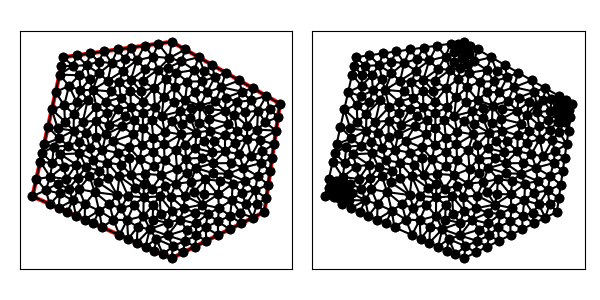

Values plotted in this chart, from the file beside it:
1.600000000000000000e+01, 1.200000000000000000e+01, 9.000000000000000000e+00, 1.600000000000000000e+01, 2.000000000000000000e+00, 1.500000000000000000e+01, 0.000000000000000000e+00, 6.000000000000000000e+00, 9.000000000000000000e+00, 2.000000000000000000e+00, 1.500000000000000000e+01, 5.000000000000000000e+00, 6.257872838754733991e+00, 9.165300741545086893e+00, 6.258147022728088871e+00, 8.488461161697488322e+00, 6.930619005683258393e+00, 8.411693172499731475e+00, 6.482212955722026493e+00, 8.688485025247436155e+00, 0.000000000000000000e+00, 5.000000000000000000e-01
1.600000000000000000e+01, 1.200000000000000000e+01, 9.000000000000000000e+00, 1.600000000000000000e+01, 2.000000000000000000e+00, 1.500000000000000000e+01, 0.000000000000000000e+00, 6.000000000000000000e+00, 9.000000000000000000e+00, 2.000000000000000000e+00, 1.500000000000000000e+01, 5.000000000000000000e+00, 1.278125000000000000e+01, 4.750000000000000000e+00, 1.206250000000000000e+01, 5.250000000000000000e+00, 1.198816287878787890e+01, 4.376538825757576134e+00, 1.227730429292929237e+01, 4.792179608585859008e+00, 0.000000000000000000e+00, 5.000000000000000000e-01
1.600000000000000000e+01, 1.200000000000000000e+01, 9.000000000000000000e+00, 1.600000000000000000e+01, 2.000000000000000000e+00, 1.500000000000000000e+01, 0.000000000000000000e+00, 6.000000000000000000e+00, 9.000000000000000000e+00, 2.000000000000000000e+00, 1.500000000000000000e+01, 5.000000000000000000e+00, 7.197254280059347309e+00, 6.832376820116543570e+00, 6.372751595111589396e+00, 7.401980013624749333e+00, 6.635491239595230795e+00, 6.554075491634056227e+00, 6.735165704922056129e+00, 6.929477441791783043e+00, 0.000000000000000000e+00, 5.000000000000000000e-01
1.600000000000000000e+01, 1.200000000000000000e+01, 9.000000000000000000e+00, 1.600000000000000000e+01, 2.000000000000000000e+00, 1.500000000000000000e+01, 0.000000000000000000e+00, 6.000000000000000000e+00, 9.000000000000000000e+00, 2.000000000000000000e+00, 1.500000000000000000e+01, 5.000000000000000000e+00, 1.343570075757575744e+01, 4.924171401515151203e+00, 1.289231724757623887e+01, 5.748644666264562275e+00, 1.278125000000000000e+01, 4.750000000000000000e+00, 1.303642266838399877e+01, 5.140938689259904493e+00, 0.000000000000000000e+00, 5.000000000000000000e-01
1.600000000000000000e+01, 1.200000000000000000e+01, 9.000000000000000000e+00, 1.600000000000000000e+01, 2.000000000000000000e+00, 1.500000000000000000e+01, 0.000000000000000000e+00, 6.000000000000000000e+00, 9.000000000000000000e+00, 2.000000000000000000e+00, 1.500000000000000000e+01, 5.000000000000000000e+00, 1.118954409506417846e+01, 4.004112350478369997e+00, 1.198816287878787890e+01, 4.376538825757576134e+00, 1.134822968561883805e+01, 4.870895094051137519e+00, 1.150864555315696514e+01, 4.417182090095694846e+00, 0.000000000000000000e+00, 5.000000000000000000e-01
1.600000000000000000e+01, 1.200000000000000000e+01, 9.000000000000000000e+00, 1.600000000000000000e+01, 2.000000000000000000e+00, 1.500000000000000000e+01, 0.000000000000000000e+00, 6.000000000000000000e+00, 9.000000000000000000e+00, 2.000000000000000000e+00, 1.500000000000000000e+01, 5.000000000000000000e+00, 1.382244318181818166e+01, 5.480113636363636687e+00, 1.353372011299077826e+01, 6.225177511209225578e+00, 1.289231724757623887e+01, 5.748644666264562275e+00, 1.341616018079506567e+01, 5.817978604612474847e+00, 0.000000000000000000e+00, 5.000000000000000000e-01
1.600000000000000000e+01, 1.200000000000000000e+01, 9.000000000000000000e+00, 1.600000000000000000e+01, 2.000000000000000000e+00, 1.500000000000000000e+01, 0.000000000000000000e+00, 6.000000000000000000e+00, 9.000000000000000000e+00, 2.000000000000000000e+00, 1.500000000000000000e+01, 5.000000000000000000e+00, 1.275000000000000000e+01, 3.875000000000000000e+00, 1.198816287878787890e+01, 4.376538825757576134e+00, 1.200000000000000000e+01, 3.500000000000000000e+00, 1.224605429292929237e+01, 3.917179608585858563e+00, 0.000000000000000000e+00, 5.000000000000000000e-01
1.600000000000000000e+01, 1.200000000000000000e+01, 9.000000000000000000e+00, 1.600000000000000000e+01, 2.000000000000000000e+00, 1.500000000000000000e+01, 0.000000000000000000e+00, 6.000000000000000000e+00, 9.000000000000000000e+00, 2.000000000000000000e+00, 1.500000000000000000e+01, 5.000000000000000000e+00, 1.046023065241508654e+01, 1.417644258205865171e+01, 1.111490748742227019e+01, 1.407797785730021722e+01, 1.075000000000000000e+01, 1.500000000000000000e+01, 1.077504604661245224e+01, 1.441814014645295572e+01, 1.000000000000000000e+00, 5.000000000000000000e-01
1.600000000000000000e+01, 1.200000000000000000e+01, 9.000000000000000000e+00, 1.600000000000000000e+01, 2.000000000000000000e+00, 1.500000000000000000e+01, 0.000000000000000000e+00, 6.000000000000000000e+00, 9.000000000000000000e+00, 2.000000000000000000e+00, 1.500000000000000000e+01, 5.000000000000000000e+00, 1.054249996003304446e+01, 4.939467836654182875e+00, 1.134822968561883805e+01, 4.870895094051137519e+00, 1.099368252991386363e+01, 5.472914523635759920e+00, 1.096147072518858145e+01, 5.094425818113693438e+00, 0.000000000000000000e+00, 5.000000000000000000e-01
1.600000000000000000e+01, 1.200000000000000000e+01, 9.000000000000000000e+00, 1.600000000000000000e+01, 2.000000000000000000e+00, 1.500000000000000000e+01, 0.000000000000000000e+00, 6.000000000000000000e+00, 9.000000000000000000e+00, 2.000000000000000000e+00, 1.500000000000000000e+01, 5.000000000000000000e+00, 1.020144024198471122e+01, 1.105671428863175088e+01, 1.022333956609955408e+01, 1.169552463746111393e+01, 9.523069689376473690e+00, 1.149523425127556031e+01, 9.982616499153580847e+00, 1.141582439245614289e+01, 0.000000000000000000e+00, 5.000000000000000000e-01
1.600000000000000000e+01, 1.200000000000000000e+01, 9.000000000000000000e+00, 1.600000000000000000e+01, 2.000000000000000000e+00, 1.500000000000000000e+01, 0.000000000000000000e+00, 6.000000000000000000e+00, 9.000000000000000000e+00, 2.000000000000000000e+00, 1.500000000000000000e+01, 5.000000000000000000e+00, 4.746188916543535363e+00, 1.001667553448184655e+01, 4.111919900153853114e+00, 1.088878552402564992e+01, 4.114320142021721693e+00, 9.843767861673603292e+00, 4.324142986239703390e+00, 1.024974297339370111e+01, 0.000000000000000000e+00, 5.000000000000000000e-01
1.600000000000000000e+01, 1.200000000000000000e+01, 9.000000000000000000e+00, 1.600000000000000000e+01, 2.000000000000000000e+00, 1.500000000000000000e+01, 0.000000000000000000e+00, 6.000000000000000000e+00, 9.000000000000000000e+00, 2.000000000000000000e+00, 1.500000000000000000e+01, 5.000000000000000000e+00, 1.099368252991386363e+01, 5.472914523635759920e+00, 9.839873256669772417e+00, 6.043727631172068016e+00, 9.789220109280851290e+00, 5.235831475369110422e+00, 1.020759196528816304e+01, 5.584157876725645231e+00, 0.000000000000000000e+00, 5.000000000000000000e-01
1.600000000000000000e+01, 1.200000000000000000e+01, 9.000000000000000000e+00, 1.600000000000000000e+01, 2.000000000000000000e+00, 1.500000000000000000e+01, 0.000000000000000000e+00, 6.000000000000000000e+00, 9.000000000000000000e+00, 2.000000000000000000e+00, 1.500000000000000000e+01, 5.000000000000000000e+00, 7.811021164449981846e+00, 9.806931995631069654e+00, 8.505143493612781214e+00, 9.358229591488699484e+00, 8.547968151757027400e+00, 1.018571653092047669e+01, 8.288044269939931041e+00, 9.783626039346748016e+00, 0.000000000000000000e+00, 5.000000000000000000e-01
1.600000000000000000e+01, 1.200000000000000000e+01, 9.000000000000000000e+00, 1.600000000000000000e+01, 2.000000000000000000e+00, 1.500000000000000000e+01, 0.000000000000000000e+00, 6.000000000000000000e+00, 9.000000000000000000e+00, 2.000000000000000000e+00, 1.500000000000000000e+01, 5.000000000000000000e+00, 1.278125000000000000e+01, 4.750000000000000000e+00, 1.350000000000000000e+01, 4.250000000000000000e+00, 1.343570075757575744e+01, 4.924171401515151203e+00, 1.323898358585858581e+01, 4.641390467171716772e+00, 0.000000000000000000e+00, 5.000000000000000000e-01
1.600000000000000000e+01, 1.200000000000000000e+01, 9.000000000000000000e+00, 1.600000000000000000e+01, 2.000000000000000000e+00, 1.500000000000000000e+01, 0.000000000000000000e+00, 6.000000000000000000e+00, 9.000000000000000000e+00, 2.000000000000000000e+00, 1.500000000000000000e+01, 5.000000000000000000e+00, 1.343570075757575744e+01, 4.924171401515151203e+00, 1.425000000000000000e+01, 4.625000000000000000e+00, 1.382244318181818166e+01, 5.480113636363636687e+00, 1.383604797979798029e+01, 5.009761679292929593e+00, 0.000000000000000000e+00, 5.000000000000000000e-01
1.600000000000000000e+01, 1.200000000000000000e+01, 9.000000000000000000e+00, 1.600000000000000000e+01, 2.000000000000000000e+00, 1.500000000000000000e+01, 0.000000000000000000e+00, 6.000000000000000000e+00, 9.000000000000000000e+00, 2.000000000000000000e+00, 1.500000000000000000e+01, 5.000000000000000000e+00, 1.275000000000000000e+01, 3.875000000000000000e+00, 1.278125000000000000e+01, 4.750000000000000000e+00, 1.198816287878787890e+01, 4.376538825757576134e+00, 1.250647095959595845e+01, 4.333846275252525082e+00, 0.000000000000000000e+00, 5.000000000000000000e-01
1.600000000000000000e+01, 1.200000000000000000e+01, 9.000000000000000000e+00, 1.600000000000000000e+01, 2.000000000000000000e+00, 1.500000000000000000e+01, 0.000000000000000000e+00, 6.000000000000000000e+00, 9.000000000000000000e+00, 2.000000000000000000e+00, 1.500000000000000000e+01, 5.000000000000000000e+00, 1.275000000000000000e+01, 3.875000000000000000e+00, 1.350000000000000000e+01, 4.250000000000000000e+00, 1.278125000000000000e+01, 4.750000000000000000e+00, 1.301041666666666607e+01, 4.291666666666666963e+00, 0.000000000000000000e+00, 5.000000000000000000e-01
1.600000000000000000e+01, 1.200000000000000000e+01, 9.000000000000000000e+00, 1.600000000000000000e+01, 2.000000000000000000e+00, 1.500000000000000000e+01, 0.000000000000000000e+00, 6.000000000000000000e+00, 9.000000000000000000e+00, 2.000000000000000000e+00, 1.500000000000000000e+01, 5.000000000000000000e+00, 1.134822968561883805e+01, 4.870895094051137519e+00, 1.198816287878787890e+01, 4.376538825757576134e+00, 1.206250000000000000e+01, 5.250000000000000000e+00, 1.179963085480223839e+01, 4.832477973269571514e+00, 0.000000000000000000e+00, 5.000000000000000000e-01
1.600000000000000000e+01, 1.200000000000000000e+01, 9.000000000000000000e+00, 1.600000000000000000e+01, 2.000000000000000000e+00, 1.500000000000000000e+01, 0.000000000000000000e+00, 6.000000000000000000e+00, 9.000000000000000000e+00, 2.000000000000000000e+00, 1.500000000000000000e+01, 5.000000000000000000e+00, 1.118954409506417846e+01, 4.004112350478369997e+00, 1.200000000000000000e+01, 3.500000000000000000e+00, 1.198816287878787890e+01, 4.376538825757576134e+00, 1.172590232461735127e+01, 3.960217058745315821e+00, 0.000000000000000000e+00, 5.000000000000000000e-01
1.600000000000000000e+01, 1.200000000000000000e+01, 9.000000000000000000e+00, 1.600000000000000000e+01, 2.000000000000000000e+00, 1.500000000000000000e+01, 0.000000000000000000e+00, 6.000000000000000000e+00, 9.000000000000000000e+00, 2.000000000000000000e+00, 1.500000000000000000e+01, 5.000000000000000000e+00, 1.293937513242773285e+01, 6.812609344113821130e+00, 1.289231724757623887e+01, 5.748644666264562275e+00, 1.353372011299077826e+01, 6.225177511209225578e+00, 1.312180416433158392e+01, 6.262143840529202699e+00, 0.000000000000000000e+00, 5.000000000000000000e-01
1.600000000000000000e+01, 1.200000000000000000e+01, 9.000000000000000000e+00, 1.600000000000000000e+01, 2.000000000000000000e+00, 1.500000000000000000e+01, 0.000000000000000000e+00, 6.000000000000000000e+00, 9.000000000000000000e+00, 2.000000000000000000e+00, 1.500000000000000000e+01, 5.000000000000000000e+00, 1.200174678155393337e+01, 6.128285829230216919e+00, 1.289231724757623887e+01, 5.748644666264562275e+00, 1.293937513242773285e+01, 6.812609344113821130e+00, 1.261114638718596836e+01, 6.229846613202866479e+00, 0.000000000000000000e+00, 5.000000000000000000e-01
1.600000000000000000e+01, 1.200000000000000000e+01, 9.000000000000000000e+00, 1.600000000000000000e+01, 2.000000000000000000e+00, 1.500000000000000000e+01, 0.000000000000000000e+00, 6.000000000000000000e+00, 9.000000000000000000e+00, 2.000000000000000000e+00, 1.500000000000000000e+01, 5.000000000000000000e+00, 6.120534099252726179e+00, 4.466713654358795971e+00, 6.794277555403533064e+00, 4.021658232673250843e+00, 7.173293094363947020e+00, 4.734646166865884354e+00, 6.696034916340067866e+00, 4.407672684632643723e+00, 0.000000000000000000e+00, 5.000000000000000000e-01
1.600000000000000000e+01, 1.200000000000000000e+01, 9.000000000000000000e+00, 1.600000000000000000e+01, 2.000000000000000000e+00, 1.500000000000000000e+01, 0.000000000000000000e+00, 6.000000000000000000e+00, 9.000000000000000000e+00, 2.000000000000000000e+00, 1.500000000000000000e+01, 5.000000000000000000e+00, 9.847532342367253833e+00, 3.117435315265492335e+00, 1.050000000000000000e+01, 2.750000000000000000e+00, 1.060508814873922567e+01, 3.477323702521549098e+00, 1.031754016370216043e+01, 3.114919672595680478e+00, 0.000000000000000000e+00, 5.000000000000000000e-01
1.600000000000000000e+01, 1.200000000000000000e+01, 9.000000000000000000e+00, 1.600000000000000000e+01, 2.000000000000000000e+00, 1.500000000000000000e+01, 0.000000000000000000e+00, 6.000000000000000000e+00, 9.000000000000000000e+00, 2.000000000000000000e+00, 1.500000000000000000e+01, 5.000000000000000000e+00, 1.425000000000000000e+01, 4.625000000000000000e+00, 1.500000000000000000e+01, 5.000000000000000000e+00, 1.452313865172240170e+01, 5.514551621182514296e+00, 1.459104621724080175e+01, 5.046517207060838395e+00, 0.000000000000000000e+00, 5.000000000000000000e-01
1.600000000000000000e+01, 1.200000000000000000e+01, 9.000000000000000000e+00, 1.600000000000000000e+01, 2.000000000000000000e+00, 1.500000000000000000e+01, 0.000000000000000000e+00, 6.000000000000000000e+00, 9.000000000000000000e+00, 2.000000000000000000e+00, 1.500000000000000000e+01, 5.000000000000000000e+00, 1.343570075757575744e+01, 4.924171401515151203e+00, 1.382244318181818166e+01, 5.480113636363636687e+00, 1.289231724757623887e+01, 5.748644666264562275e+00, 1.338348706232339147e+01, 5.384309901381116426e+00, 0.000000000000000000e+00, 5.000000000000000000e-01
1.600000000000000000e+01, 1.200000000000000000e+01, 9.000000000000000000e+00, 1.600000000000000000e+01, 2.000000000000000000e+00, 1.500000000000000000e+01, 0.000000000000000000e+00, 6.000000000000000000e+00, 9.000000000000000000e+00, 2.000000000000000000e+00, 1.500000000000000000e+01, 5.000000000000000000e+00, 1.099368252991386363e+01, 5.472914523635759920e+00, 1.206250000000000000e+01, 5.250000000000000000e+00, 1.200174678155393337e+01, 6.128285829230216919e+00, 1.168597643715593115e+01, 5.617066784288659242e+00, 0.000000000000000000e+00, 5.000000000000000000e-01
1.600000000000000000e+01, 1.200000000000000000e+01, 9.000000000000000000e+00, 1.600000000000000000e+01, 2.000000000000000000e+00, 1.500000000000000000e+01, 0.000000000000000000e+00, 6.000000000000000000e+00, 9.000000000000000000e+00, 2.000000000000000000e+00, 1.500000000000000000e+01, 5.000000000000000000e+00, 1.343570075757575744e+01, 4.924171401515151203e+00, 1.350000000000000000e+01, 4.250000000000000000e+00, 1.425000000000000000e+01, 4.625000000000000000e+00, 1.372856691919191974e+01, 4.599723800505050697e+00, 0.000000000000000000e+00, 5.000000000000000000e-01
1.600000000000000000e+01, 1.200000000000000000e+01, 9.000000000000000000e+00, 1.600000000000000000e+01, 2.000000000000000000e+00, 1.500000000000000000e+01, 0.000000000000000000e+00, 6.000000000000000000e+00, 9.000000000000000000e+00, 2.000000000000000000e+00, 1.500000000000000000e+01, 5.000000000000000000e+00, 9.847532342367253833e+00, 3.117435315265492335e+00, 9.750000000000000000e+00, 2.375000000000000000e+00, 1.050000000000000000e+01, 2.750000000000000000e+00, 1.003251078078908343e+01, 2.747478438421830926e+00, 0.000000000000000000e+00, 5.000000000000000000e-01
1.600000000000000000e+01, 1.200000000000000000e+01, 9.000000000000000000e+00, 1.600000000000000000e+01, 2.000000000000000000e+00, 1.500000000000000000e+01, 0.000000000000000000e+00, 6.000000000000000000e+00, 9.000000000000000000e+00, 2.000000000000000000e+00, 1.500000000000000000e+01, 5.000000000000000000e+00, 1.060508814873922567e+01, 3.477323702521549098e+00, 1.050000000000000000e+01, 2.750000000000000000e+00, 1.125000000000000000e+01, 3.125000000000000000e+00, 1.078502938291307522e+01, 3.117441234173849551e+00, 0.000000000000000000e+00, 5.000000000000000000e-01
1.600000000000000000e+01, 1.200000000000000000e+01, 9.000000000000000000e+00, 1.600000000000000000e+01, 2.000000000000000000e+00, 1.500000000000000000e+01, 0.000000000000000000e+00, 6.000000000000000000e+00, 9.000000000000000000e+00, 2.000000000000000000e+00, 1.500000000000000000e+01, 5.000000000000000000e+00, 1.099368252991386363e+01, 5.472914523635759920e+00, 1.200174678155393337e+01, 6.128285829230216919e+00, 1.112192316729682950e+01, 6.159708101167970185e+00, 1.137245082625487491e+01, 5.920302818011315082e+00, 0.000000000000000000e+00, 5.000000000000000000e-01
1.600000000000000000e+01, 1.200000000000000000e+01, 9.000000000000000000e+00, 1.600000000000000000e+01, 2.000000000000000000e+00, 1.500000000000000000e+01, 0.000000000000000000e+00, 6.000000000000000000e+00, 9.000000000000000000e+00, 2.000000000000000000e+00, 1.500000000000000000e+01, 5.000000000000000000e+00, 1.054317884126360383e+01, 4.248459185363088864e+00, 1.060508814873922567e+01, 3.477323702521549098e+00, 1.118954409506417846e+01, 4.004112350478369997e+00, 1.077927036168900266e+01, 3.909965079454335690e+00, 0.000000000000000000e+00, 5.000000000000000000e-01
1.600000000000000000e+01, 1.200000000000000000e+01, 9.000000000000000000e+00, 1.600000000000000000e+01, 2.000000000000000000e+00, 1.500000000000000000e+01, 0.000000000000000000e+00, 6.000000000000000000e+00, 9.000000000000000000e+00, 2.000000000000000000e+00, 1.500000000000000000e+01, 5.000000000000000000e+00, 1.118190164185160107e+01, 7.106954869337304359e+00, 1.112192316729682950e+01, 6.159708101167970185e+00, 1.200174678155393337e+01, 6.128285829230216919e+00, 1.143519053023412191e+01, 6.464982933245163821e+00, 0.000000000000000000e+00, 5.000000000000000000e-01
1.600000000000000000e+01, 1.200000000000000000e+01, 9.000000000000000000e+00, 1.600000000000000000e+01, 2.000000000000000000e+00, 1.500000000000000000e+01, 0.000000000000000000e+00, 6.000000000000000000e+00, 9.000000000000000000e+00, 2.000000000000000000e+00, 1.500000000000000000e+01, 5.000000000000000000e+00, 8.932072560016049323e+00, 5.978845427489555497e+00, 9.789220109280851290e+00, 5.235831475369110422e+00, 9.839873256669772417e+00, 6.043727631172068016e+00, 9.520388641988891010e+00, 5.752801511343577978e+00, 0.000000000000000000e+00, 5.000000000000000000e-01
1.600000000000000000e+01, 1.200000000000000000e+01, 9.000000000000000000e+00, 1.600000000000000000e+01, 2.000000000000000000e+00, 1.500000000000000000e+01, 0.000000000000000000e+00, 6.000000000000000000e+00, 9.000000000000000000e+00, 2.000000000000000000e+00, 1.500000000000000000e+01, 5.000000000000000000e+00, 1.206250000000000000e+01, 5.250000000000000000e+00, 1.099368252991386363e+01, 5.472914523635759920e+00, 1.134822968561883805e+01, 4.870895094051137519e+00, 1.146813740517756663e+01, 5.197936539228965813e+00, 0.000000000000000000e+00, 5.000000000000000000e-01
1.600000000000000000e+01, 1.200000000000000000e+01, 9.000000000000000000e+00, 1.600000000000000000e+01, 2.000000000000000000e+00, 1.500000000000000000e+01, 0.000000000000000000e+00, 6.000000000000000000e+00, 9.000000000000000000e+00, 2.000000000000000000e+00, 1.500000000000000000e+01, 5.000000000000000000e+00, 1.200000000000000000e+01, 3.500000000000000000e+00, 1.118954409506417846e+01, 4.004112350478369997e+00, 1.125000000000000000e+01, 3.125000000000000000e+00, 1.147984803168805890e+01, 3.543037450159456370e+00, 0.000000000000000000e+00, 5.000000000000000000e-01
1.600000000000000000e+01, 1.200000000000000000e+01, 9.000000000000000000e+00, 1.600000000000000000e+01, 2.000000000000000000e+00, 1.500000000000000000e+01, 0.000000000000000000e+00, 6.000000000000000000e+00, 9.000000000000000000e+00, 2.000000000000000000e+00, 1.500000000000000000e+01, 5.000000000000000000e+00, 1.112192316729682950e+01, 6.159708101167970185e+00, 1.046318015989517747e+01, 6.297573488214537996e+00, 1.099368252991386363e+01, 5.472914523635759920e+00, 1.085959528570195687e+01, 5.976732037672756626e+00, 0.000000000000000000e+00, 5.000000000000000000e-01
1.600000000000000000e+01, 1.200000000000000000e+01, 9.000000000000000000e+00, 1.600000000000000000e+01, 2.000000000000000000e+00, 1.500000000000000000e+01, 0.000000000000000000e+00, 6.000000000000000000e+00, 9.000000000000000000e+00, 2.000000000000000000e+00, 1.500000000000000000e+01, 5.000000000000000000e+00, 1.118190164185160107e+01, 7.106954869337304359e+00, 1.023060147914154250e+01, 6.929124255774019581e+00, 1.046318015989517747e+01, 6.297573488214537996e+00, 1.062522776029610760e+01, 6.777884204441954275e+00, 0.000000000000000000e+00, 5.000000000000000000e-01
1.600000000000000000e+01, 1.200000000000000000e+01, 9.000000000000000000e+00, 1.600000000000000000e+01, 2.000000000000000000e+00, 1.500000000000000000e+01, 0.000000000000000000e+00, 6.000000000000000000e+00, 9.000000000000000000e+00, 2.000000000000000000e+00, 1.500000000000000000e+01, 5.000000000000000000e+00, 9.972523383439510170e+00, 7.543769098050239208e+00, 9.276122053033599713e+00, 6.821425840004616603e+00, 1.023060147914154250e+01, 6.929124255774019581e+00, 9.826415638538216868e+00, 7.098106397942959056e+00, 0.000000000000000000e+00, 5.000000000000000000e-01
1.600000000000000000e+01, 1.200000000000000000e+01, 9.000000000000000000e+00, 1.600000000000000000e+01, 2.000000000000000000e+00, 1.500000000000000000e+01, 0.000000000000000000e+00, 6.000000000000000000e+00, 9.000000000000000000e+00, 2.000000000000000000e+00, 1.500000000000000000e+01, 5.000000000000000000e+00, 1.054249996003304446e+01, 4.939467836654182875e+00, 1.054317884126360383e+01, 4.248459185363088864e+00, 1.134822968561883805e+01, 4.870895094051137519e+00, 1.081130282897182759e+01, 4.686274038689469457e+00, 0.000000000000000000e+00, 5.000000000000000000e-01
1.600000000000000000e+01, 1.200000000000000000e+01, 9.000000000000000000e+00, 1.600000000000000000e+01, 2.000000000000000000e+00, 1.500000000000000000e+01, 0.000000000000000000e+00, 6.000000000000000000e+00, 9.000000000000000000e+00, 2.000000000000000000e+00, 1.500000000000000000e+01, 5.000000000000000000e+00, 1.134822968561883805e+01, 4.870895094051137519e+00, 1.054317884126360383e+01, 4.248459185363088864e+00, 1.118954409506417846e+01, 4.004112350478369997e+00, 1.102698420731554130e+01, 4.374488876630866052e+00, 0.000000000000000000e+00, 5.000000000000000000e-01
1.600000000000000000e+01, 1.200000000000000000e+01, 9.000000000000000000e+00, 1.600000000000000000e+01, 2.000000000000000000e+00, 1.500000000000000000e+01, 0.000000000000000000e+00, 6.000000000000000000e+00, 9.000000000000000000e+00, 2.000000000000000000e+00, 1.500000000000000000e+01, 5.000000000000000000e+00, 1.054249996003304446e+01, 4.939467836654182875e+00, 9.529224554775986178e+00, 4.498130738426501019e+00, 1.054317884126360383e+01, 4.248459185363088864e+00, 1.020496778535754423e+01, 4.562019253481257586e+00, 0.000000000000000000e+00, 5.000000000000000000e-01
1.600000000000000000e+01, 1.200000000000000000e+01, 9.000000000000000000e+00, 1.600000000000000000e+01, 2.000000000000000000e+00, 1.500000000000000000e+01, 0.000000000000000000e+00, 6.000000000000000000e+00, 9.000000000000000000e+00, 2.000000000000000000e+00, 1.500000000000000000e+01, 5.000000000000000000e+00, 9.529224554775986178e+00, 4.498130738426501019e+00, 8.735171579516617157e+00, 3.471696034317780732e+00, 9.974891770928149271e+00, 3.855339327395563842e+00, 9.413095968406917535e+00, 3.941722033379948531e+00, 0.000000000000000000e+00, 5.000000000000000000e-01
1.600000000000000000e+01, 1.200000000000000000e+01, 9.000000000000000000e+00, 1.600000000000000000e+01, 2.000000000000000000e+00, 1.500000000000000000e+01, 0.000000000000000000e+00, 6.000000000000000000e+00, 9.000000000000000000e+00, 2.000000000000000000e+00, 1.500000000000000000e+01, 5.000000000000000000e+00, 1.118954409506417846e+01, 4.004112350478369997e+00, 1.060508814873922567e+01, 3.477323702521549098e+00, 1.125000000000000000e+01, 3.125000000000000000e+00, 1.101487741460113590e+01, 3.535478684333306365e+00, 0.000000000000000000e+00, 5.000000000000000000e-01
1.600000000000000000e+01, 1.200000000000000000e+01, 9.000000000000000000e+00, 1.600000000000000000e+01, 2.000000000000000000e+00, 1.500000000000000000e+01, 0.000000000000000000e+00, 6.000000000000000000e+00, 9.000000000000000000e+00, 2.000000000000000000e+00, 1.500000000000000000e+01, 5.000000000000000000e+00, 9.847532342367253833e+00, 3.117435315265492335e+00, 1.060508814873922567e+01, 3.477323702521549098e+00, 9.974891770928149271e+00, 3.855339327395563842e+00, 1.014250408734487685e+01, 3.483366115060868129e+00, 0.000000000000000000e+00, 5.000000000000000000e-01
1.600000000000000000e+01, 1.200000000000000000e+01, 9.000000000000000000e+00, 1.600000000000000000e+01, 2.000000000000000000e+00, 1.500000000000000000e+01, 0.000000000000000000e+00, 6.000000000000000000e+00, 9.000000000000000000e+00, 2.000000000000000000e+00, 1.500000000000000000e+01, 5.000000000000000000e+00, 9.529224554775986178e+00, 4.498130738426501019e+00, 1.054249996003304446e+01, 4.939467836654182875e+00, 9.789220109280851290e+00, 5.235831475369110422e+00, 9.953648208029960642e+00, 4.891143350149931734e+00, 0.000000000000000000e+00, 5.000000000000000000e-01
1.600000000000000000e+01, 1.200000000000000000e+01, 9.000000000000000000e+00, 1.600000000000000000e+01, 2.000000000000000000e+00, 1.500000000000000000e+01, 0.000000000000000000e+00, 6.000000000000000000e+00, 9.000000000000000000e+00, 2.000000000000000000e+00, 1.500000000000000000e+01, 5.000000000000000000e+00, 1.060508814873922567e+01, 3.477323702521549098e+00, 1.054317884126360383e+01, 4.248459185363088864e+00, 9.974891770928149271e+00, 3.855339327395563842e+00, 1.037438625364366018e+01, 3.860374071760066972e+00, 0.000000000000000000e+00, 5.000000000000000000e-01
1.600000000000000000e+01, 1.200000000000000000e+01, 9.000000000000000000e+00, 1.600000000000000000e+01, 2.000000000000000000e+00, 1.500000000000000000e+01, 0.000000000000000000e+00, 6.000000000000000000e+00, 9.000000000000000000e+00, 2.000000000000000000e+00, 1.500000000000000000e+01, 5.000000000000000000e+00, 1.289231724757623887e+01, 5.748644666264562275e+00, 1.200174678155393337e+01, 6.128285829230216919e+00, 1.206250000000000000e+01, 5.250000000000000000e+00, 1.231885467637672349e+01, 5.708976831831592769e+00, 0.000000000000000000e+00, 5.000000000000000000e-01
1.600000000000000000e+01, 1.200000000000000000e+01, 9.000000000000000000e+00, 1.600000000000000000e+01, 2.000000000000000000e+00, 1.500000000000000000e+01, 0.000000000000000000e+00, 6.000000000000000000e+00, 9.000000000000000000e+00, 2.000000000000000000e+00, 1.500000000000000000e+01, 5.000000000000000000e+00, 1.440410306082898373e+01, 6.389736607575406957e+00, 1.525000000000000000e+01, 6.750000000000000000e+00, 1.456241168309725431e+01, 7.316026507445569926e+00, 1.473883824797541386e+01, 6.818587705006993183e+00, 0.000000000000000000e+00, 5.000000000000000000e-01
1.600000000000000000e+01, 1.200000000000000000e+01, 9.000000000000000000e+00, 1.600000000000000000e+01, 2.000000000000000000e+00, 1.500000000000000000e+01, 0.000000000000000000e+00, 6.000000000000000000e+00, 9.000000000000000000e+00, 2.000000000000000000e+00, 1.500000000000000000e+01, 5.000000000000000000e+00, 1.118190164185160107e+01, 7.106954869337304359e+00, 1.200174678155393337e+01, 6.128285829230216919e+00, 1.212500000000000000e+01, 7.000000000000000000e+00, 1.176954947446851207e+01, 6.745080232855841018e+00, 0.000000000000000000e+00, 5.000000000000000000e-01
1.600000000000000000e+01, 1.200000000000000000e+01, 9.000000000000000000e+00, 1.600000000000000000e+01, 2.000000000000000000e+00, 1.500000000000000000e+01, 0.000000000000000000e+00, 6.000000000000000000e+00, 9.000000000000000000e+00, 2.000000000000000000e+00, 1.500000000000000000e+01, 5.000000000000000000e+00, 1.289231724757623887e+01, 5.748644666264562275e+00, 1.206250000000000000e+01, 5.250000000000000000e+00, 1.278125000000000000e+01, 4.750000000000000000e+00, 1.257868908252541296e+01, 5.249548222088187721e+00, 0.000000000000000000e+00, 5.000000000000000000e-01
1.600000000000000000e+01, 1.200000000000000000e+01, 9.000000000000000000e+00, 1.600000000000000000e+01, 2.000000000000000000e+00, 1.500000000000000000e+01, 0.000000000000000000e+00, 6.000000000000000000e+00, 9.000000000000000000e+00, 2.000000000000000000e+00, 1.500000000000000000e+01, 5.000000000000000000e+00, 1.375535717720861051e+01, 6.992874195999474018e+00, 1.353372011299077826e+01, 6.225177511209225578e+00, 1.440410306082898373e+01, 6.389736607575406957e+00, 1.389772678367612535e+01, 6.535929438261368851e+00, 0.000000000000000000e+00, 5.000000000000000000e-01
1.600000000000000000e+01, 1.200000000000000000e+01, 9.000000000000000000e+00, 1.600000000000000000e+01, 2.000000000000000000e+00, 1.500000000000000000e+01, 0.000000000000000000e+00, 6.000000000000000000e+00, 9.000000000000000000e+00, 2.000000000000000000e+00, 1.500000000000000000e+01, 5.000000000000000000e+00, 1.550000000000000000e+01, 8.500000000000000000e+00, 1.479042347293169080e+01, 8.154939503866900807e+00, 1.537500000000000000e+01, 7.625000000000000000e+00, 1.522180782431056478e+01, 8.093313167955633602e+00, 0.000000000000000000e+00, 5.000000000000000000e-01
1.600000000000000000e+01, 1.200000000000000000e+01, 9.000000000000000000e+00, 1.600000000000000000e+01, 2.000000000000000000e+00, 1.500000000000000000e+01, 0.000000000000000000e+00, 6.000000000000000000e+00, 9.000000000000000000e+00, 2.000000000000000000e+00, 1.500000000000000000e+01, 5.000000000000000000e+00, 1.512500000000000000e+01, 1.250000000000000000e+01, 1.425000000000000000e+01, 1.300000000000000000e+01, 1.411257973882372418e+01, 1.220538297799473781e+01, 1.449585991294124199e+01, 1.256846099266491201e+01, 1.000000000000000000e+00, 5.000000000000000000e-01
1.600000000000000000e+01, 1.200000000000000000e+01, 9.000000000000000000e+00, 1.600000000000000000e+01, 2.000000000000000000e+00, 1.500000000000000000e+01, 0.000000000000000000e+00, 6.000000000000000000e+00, 9.000000000000000000e+00, 2.000000000000000000e+00, 1.500000000000000000e+01, 5.000000000000000000e+00, 1.452313865172240170e+01, 5.514551621182514296e+00, 1.440410306082898373e+01, 6.389736607575406957e+00, 1.382244318181818166e+01, 5.480113636363636687e+00, 1.424989496478985451e+01, 5.794800621707185684e+00, 0.000000000000000000e+00, 5.000000000000000000e-01
1.600000000000000000e+01, 1.200000000000000000e+01, 9.000000000000000000e+00, 1.600000000000000000e+01, 2.000000000000000000e+00, 1.500000000000000000e+01, 0.000000000000000000e+00, 6.000000000000000000e+00, 9.000000000000000000e+00, 2.000000000000000000e+00, 1.500000000000000000e+01, 5.000000000000000000e+00, 1.293937513242773285e+01, 6.812609344113821130e+00, 1.353372011299077826e+01, 6.225177511209225578e+00, 1.375535717720861051e+01, 6.992874195999474018e+00, 1.340948414087570661e+01, 6.676887017107507205e+00, 0.000000000000000000e+00, 5.000000000000000000e-01
1.600000000000000000e+01, 1.200000000000000000e+01, 9.000000000000000000e+00, 1.600000000000000000e+01, 2.000000000000000000e+00, 1.500000000000000000e+01, 0.000000000000000000e+00, 6.000000000000000000e+00, 9.000000000000000000e+00, 2.000000000000000000e+00, 1.500000000000000000e+01, 5.000000000000000000e+00, 1.363988170601910888e+01, 7.857639919303273324e+00, 1.456241168309725431e+01, 7.316026507445569926e+00, 1.479042347293169080e+01, 8.154939503866900807e+00, 1.433090562068268525e+01, 7.776201976871914390e+00, 0.000000000000000000e+00, 5.000000000000000000e-01
1.600000000000000000e+01, 1.200000000000000000e+01, 9.000000000000000000e+00, 1.600000000000000000e+01, 2.000000000000000000e+00, 1.500000000000000000e+01, 0.000000000000000000e+00, 6.000000000000000000e+00, 9.000000000000000000e+00, 2.000000000000000000e+00, 1.500000000000000000e+01, 5.000000000000000000e+00, 1.425000000000000000e+01, 4.625000000000000000e+00, 1.452313865172240170e+01, 5.514551621182514296e+00, 1.382244318181818166e+01, 5.480113636363636687e+00, 1.419852727784686230e+01, 5.206555085848717290e+00, 0.000000000000000000e+00, 5.000000000000000000e-01
1.600000000000000000e+01, 1.200000000000000000e+01, 9.000000000000000000e+00, 1.600000000000000000e+01, 2.000000000000000000e+00, 1.500000000000000000e+01, 0.000000000000000000e+00, 6.000000000000000000e+00, 9.000000000000000000e+00, 2.000000000000000000e+00, 1.500000000000000000e+01, 5.000000000000000000e+00, 1.293937513242773285e+01, 6.812609344113821130e+00, 1.212500000000000000e+01, 7.000000000000000000e+00, 1.200174678155393337e+01, 6.128285829230216919e+00, 1.235537397132722326e+01, 6.646965057781346609e+00, 0.000000000000000000e+00, 5.000000000000000000e-01
1.600000000000000000e+01, 1.200000000000000000e+01, 9.000000000000000000e+00, 1.600000000000000000e+01, 2.000000000000000000e+00, 1.500000000000000000e+01, 0.000000000000000000e+00, 6.000000000000000000e+00, 9.000000000000000000e+00, 2.000000000000000000e+00, 1.500000000000000000e+01, 5.000000000000000000e+00, 1.382244318181818166e+01, 5.480113636363636687e+00, 1.440410306082898373e+01, 6.389736607575406957e+00, 1.353372011299077826e+01, 6.225177511209225578e+00, 1.392008878521264847e+01, 6.031675918382756407e+00, 0.000000000000000000e+00, 5.000000000000000000e-01
1.600000000000000000e+01, 1.200000000000000000e+01, 9.000000000000000000e+00, 1.600000000000000000e+01, 2.000000000000000000e+00, 1.500000000000000000e+01, 0.000000000000000000e+00, 6.000000000000000000e+00, 9.000000000000000000e+00, 2.000000000000000000e+00, 1.500000000000000000e+01, 5.000000000000000000e+00, 1.525000000000000000e+01, 6.750000000000000000e+00, 1.440410306082898373e+01, 6.389736607575406957e+00, 1.512500000000000000e+01, 5.875000000000000000e+00, 1.492636768694299576e+01, 6.338245535858469282e+00, 0.000000000000000000e+00, 5.000000000000000000e-01
1.600000000000000000e+01, 1.200000000000000000e+01, 9.000000000000000000e+00, 1.600000000000000000e+01, 2.000000000000000000e+00, 1.500000000000000000e+01, 0.000000000000000000e+00, 6.000000000000000000e+00, 9.000000000000000000e+00, 2.000000000000000000e+00, 1.500000000000000000e+01, 5.000000000000000000e+00, 1.500000000000000000e+01, 5.000000000000000000e+00, 1.512500000000000000e+01, 5.875000000000000000e+00, 1.452313865172240170e+01, 5.514551621182514296e+00, 1.488271288390746783e+01, 5.463183873727504469e+00, 0.000000000000000000e+00, 5.000000000000000000e-01
... 441 more rows
